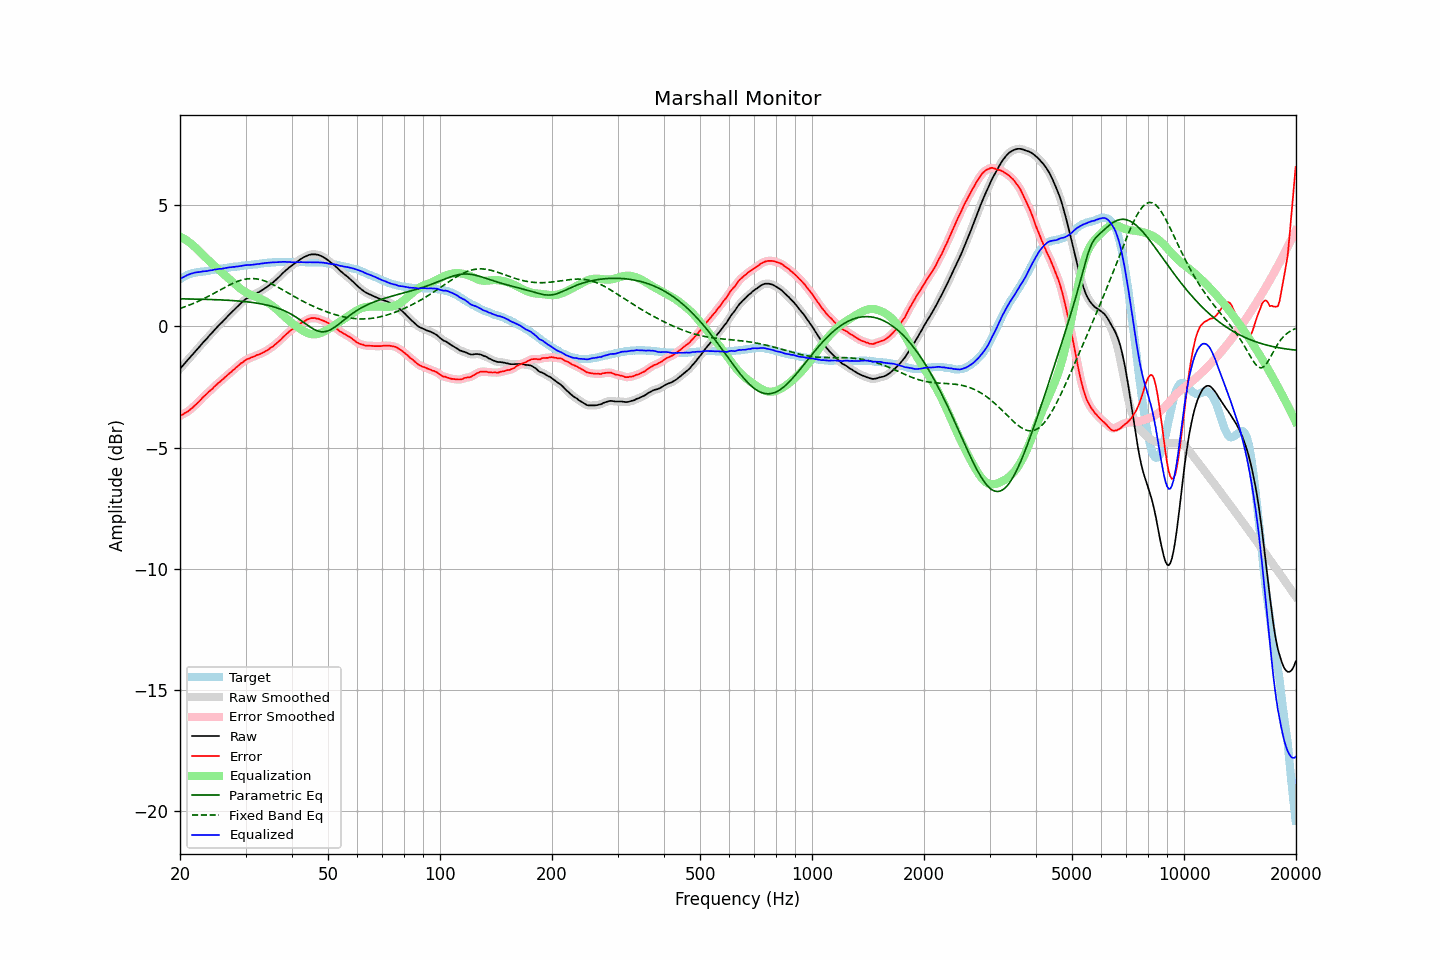

Values plotted in this chart, from the file beside it:
frequency, raw, error, smoothed, error_smoothed, equalization, parametric_eq, fixed_band_eq, equalized_raw, equalized_smoothed, target
20.00, -1.75, -3.70, -1.75, -3.70, 3.70, 1.13, 0.73, 1.94, 1.94, 1.94
20.20, -1.67, -3.66, -1.68, -3.66, 3.66, 1.13, 0.76, 1.99, 1.99, 1.98
20.40, -1.60, -3.63, -1.60, -3.62, 3.63, 1.13, 0.78, 2.02, 2.03, 2.02
20.61, -1.53, -3.58, -1.53, -3.59, 3.59, 1.13, 0.80, 2.06, 2.06, 2.05
20.81, -1.45, -3.55, -1.45, -3.55, 3.55, 1.13, 0.83, 2.09, 2.09, 2.09
21.02, -1.37, -3.51, -1.38, -3.50, 3.50, 1.13, 0.85, 2.13, 2.12, 2.13
21.23, -1.30, -3.46, -1.30, -3.46, 3.45, 1.13, 0.88, 2.15, 2.15, 2.15
21.44, -1.22, -3.40, -1.23, -3.40, 3.40, 1.12, 0.91, 2.18, 2.17, 2.17
21.66, -1.16, -3.35, -1.15, -3.34, 3.34, 1.12, 0.93, 2.19, 2.19, 2.19
21.87, -1.07, -3.28, -1.08, -3.28, 3.28, 1.12, 0.96, 2.21, 2.21, 2.20
22.09, -1.00, -3.23, -1.00, -3.22, 3.22, 1.12, 0.99, 2.22, 2.22, 2.22
22.31, -0.92, -3.16, -0.93, -3.16, 3.16, 1.12, 1.02, 2.23, 2.23, 2.23
22.54, -0.86, -3.10, -0.85, -3.09, 3.09, 1.12, 1.05, 2.23, 2.24, 2.24
22.76, -0.77, -3.02, -0.77, -3.02, 3.02, 1.11, 1.08, 2.25, 2.25, 2.25
22.99, -0.69, -2.95, -0.70, -2.95, 2.96, 1.11, 1.11, 2.26, 2.26, 2.25
23.22, -0.62, -2.88, -0.63, -2.89, 2.89, 1.11, 1.15, 2.27, 2.27, 2.26
23.45, -0.55, -2.82, -0.55, -2.82, 2.83, 1.11, 1.18, 2.27, 2.27, 2.27
23.69, -0.49, -2.76, -0.48, -2.76, 2.76, 1.11, 1.21, 2.28, 2.28, 2.28
23.92, -0.40, -2.69, -0.41, -2.70, 2.70, 1.11, 1.25, 2.30, 2.29, 2.29
24.16, -0.33, -2.64, -0.33, -2.64, 2.64, 1.10, 1.28, 2.30, 2.30, 2.31
24.40, -0.26, -2.59, -0.26, -2.58, 2.58, 1.10, 1.32, 2.31, 2.32, 2.33
24.65, -0.19, -2.51, -0.19, -2.52, 2.52, 1.10, 1.35, 2.33, 2.33, 2.33
24.89, -0.11, -2.45, -0.11, -2.45, 2.46, 1.10, 1.39, 2.34, 2.34, 2.34
25.14, -0.04, -2.39, -0.04, -2.39, 2.40, 1.09, 1.43, 2.35, 2.35, 2.35
25.39, 0.03, -2.33, 0.03, -2.33, 2.34, 1.09, 1.46, 2.36, 2.36, 2.36
25.65, 0.10, -2.28, 0.09, -2.28, 2.28, 1.09, 1.50, 2.37, 2.37, 2.38
25.91, 0.15, -2.22, 0.16, -2.22, 2.22, 1.08, 1.54, 2.37, 2.37, 2.38
26.16, 0.23, -2.16, 0.23, -2.16, 2.16, 1.08, 1.57, 2.38, 2.38, 2.38
26.43, 0.29, -2.10, 0.29, -2.10, 2.10, 1.08, 1.61, 2.39, 2.39, 2.39
26.69, 0.37, -2.04, 0.37, -2.04, 2.04, 1.07, 1.64, 2.41, 2.41, 2.40
26.96, 0.43, -1.99, 0.43, -1.99, 1.99, 1.07, 1.68, 2.42, 2.42, 2.42
27.23, 0.50, -1.93, 0.50, -1.93, 1.93, 1.07, 1.71, 2.43, 2.43, 2.43
27.50, 0.57, -1.88, 0.57, -1.87, 1.87, 1.06, 1.74, 2.43, 2.44, 2.44
27.77, 0.64, -1.80, 0.63, -1.81, 1.81, 1.06, 1.77, 2.45, 2.45, 2.44
28.05, 0.70, -1.76, 0.70, -1.76, 1.75, 1.05, 1.80, 2.45, 2.45, 2.46
28.33, 0.77, -1.69, 0.76, -1.70, 1.70, 1.05, 1.83, 2.46, 2.46, 2.46
28.62, 0.82, -1.64, 0.83, -1.64, 1.64, 1.04, 1.86, 2.46, 2.47, 2.47
28.90, 0.90, -1.58, 0.89, -1.58, 1.58, 1.04, 1.88, 2.48, 2.48, 2.48
29.19, 0.96, -1.52, 0.96, -1.53, 1.53, 1.03, 1.90, 2.49, 2.49, 2.48
29.48, 1.02, -1.49, 1.02, -1.48, 1.48, 1.03, 1.92, 2.50, 2.50, 2.51
29.78, 1.07, -1.43, 1.07, -1.43, 1.44, 1.02, 1.93, 2.51, 2.51, 2.50
30.08, 1.12, -1.39, 1.12, -1.39, 1.40, 1.01, 1.95, 2.52, 2.52, 2.51
30.38, 1.16, -1.35, 1.16, -1.35, 1.36, 1.01, 1.96, 2.52, 2.52, 2.51
30.68, 1.20, -1.34, 1.20, -1.33, 1.33, 1.00, 1.96, 2.52, 2.53, 2.53
30.99, 1.24, -1.30, 1.23, -1.30, 1.30, 0.99, 1.97, 2.53, 2.53, 2.53
31.30, 1.27, -1.27, 1.27, -1.27, 1.27, 0.98, 1.97, 2.53, 2.54, 2.54
31.61, 1.31, -1.24, 1.30, -1.24, 1.24, 0.97, 1.96, 2.55, 2.55, 2.55
31.93, 1.34, -1.22, 1.34, -1.22, 1.22, 0.96, 1.96, 2.55, 2.55, 2.56
32.24, 1.38, -1.18, 1.37, -1.19, 1.19, 0.95, 1.95, 2.57, 2.56, 2.56
32.57, 1.41, -1.17, 1.41, -1.16, 1.16, 0.94, 1.94, 2.57, 2.57, 2.57
32.89, 1.45, -1.14, 1.45, -1.14, 1.13, 0.93, 1.92, 2.58, 2.58, 2.58
33.22, 1.49, -1.11, 1.49, -1.11, 1.10, 0.92, 1.90, 2.59, 2.59, 2.59
33.55, 1.53, -1.07, 1.53, -1.07, 1.07, 0.90, 1.88, 2.60, 2.60, 2.60
33.89, 1.58, -1.03, 1.57, -1.04, 1.04, 0.89, 1.86, 2.61, 2.61, 2.61
34.23, 1.62, -1.00, 1.62, -1.00, 1.00, 0.88, 1.84, 2.61, 2.62, 2.62
34.57, 1.67, -0.96, 1.67, -0.95, 0.96, 0.86, 1.81, 2.62, 2.62, 2.62
34.92, 1.71, -0.91, 1.71, -0.91, 0.91, 0.84, 1.78, 2.63, 2.63, 2.62
35.27, 1.76, -0.87, 1.76, -0.87, 0.87, 0.82, 1.75, 2.63, 2.63, 2.63
35.62, 1.82, -0.82, 1.82, -0.82, 0.82, 0.81, 1.72, 2.63, 2.63, 2.64
35.97, 1.88, -0.76, 1.88, -0.76, 0.76, 0.79, 1.68, 2.64, 2.64, 2.64
... 635 more rows
